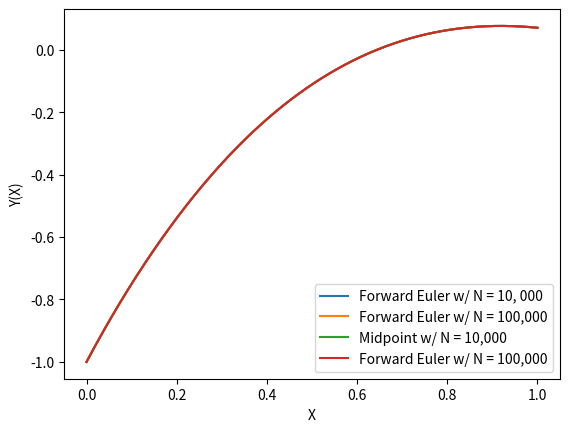

Write Python code to recreate this figure.
import time
from matplotlib import pyplot as plt
import math

# Interval for x
a = 0.0
b = 1.0

def initialize(n, h):
  x = [0]
  for i in range(1, n):
    x.append(x[i-1] + h)

  y = [-1.0]
  for i in range(1, n):
    y.append(0)

  return x, y

#f(x, y)
def f(x, y):
  return math.exp(-y) - y - x**2 - y**2

#Forward Euler Method
def forwardEuler(x, y, n, h):
  ops = 3 #Flops
  for i in range(n-1):
    ops += 16
    y[i+1] = y[i] + h * f(x[i], y[i])

  return ops

#Midpoint Method
def midpoint(x, y, n, h):
  ops = 3 #flops
  for i in range(n-1):  
    ops += 19
    y[i+1] = y[i] + h * f(x[i] + h/2, (y[i] + (h/2) * (f(x[i], y[i]))))
  
  return ops

def output(methodName, n, ops, start, finalValue):
  print(methodName + ", n = " + str(n))
  print("Time Duration: " + str(time.time() - start))
  print("# Operations: " + str(ops))
  print("When x=1.0, y=" + str(finalValue))


#Start calculating how long each method takes
start = time.time()

#Forward Euler n = 10, 000
n = 10000
h = (b - a) / n
x1, y1 = initialize(n, h)
operations = forwardEuler(x1, y1, n, h)
output("Forward Euler", n, operations, start, y1[n-1])
title1 = "Forward Euler w/ N = 10, 000"

#Forward Euler n = 100, 000
n = 100000
h = (b - a) / n
x2, y2 = initialize(n, h)
operations = forwardEuler(x2, y2, n, h)
output("Forward Euler", n, operations, start, y2[n-1])
title2 = "Forward Euler w/ N = 100,000"

#Midpoint n = 10, 000
n = 10000
h = (b - a) / n
x3, y3 = initialize(n, h)
operations = midpoint(x3, y3, n, h)
output("Midpoint", n, operations, start, y3[n-1])
title3 = "Midpoint w/ N = 10,000"

#Midpoint n = 100, 000
n = 100000
h = (b - a) / n
x4, y4 = initialize(n, h)
operations = midpoint(x4, y4, n, h)
output("Midpoint", n, operations, start, y4[n-1])
title4 = "Forward Euler w/ N = 100,000"

# plt.figure(10, 8)
plt.plot(x1, y1, label = title1)
plt.plot(x2, y2, label = title2)
plt.plot(x3, y3, label = title3)
plt.plot(x4, y4, label = title4)
plt.xlabel("X")
plt.ylabel("Y(X)")
plt.legend()
plt.show()